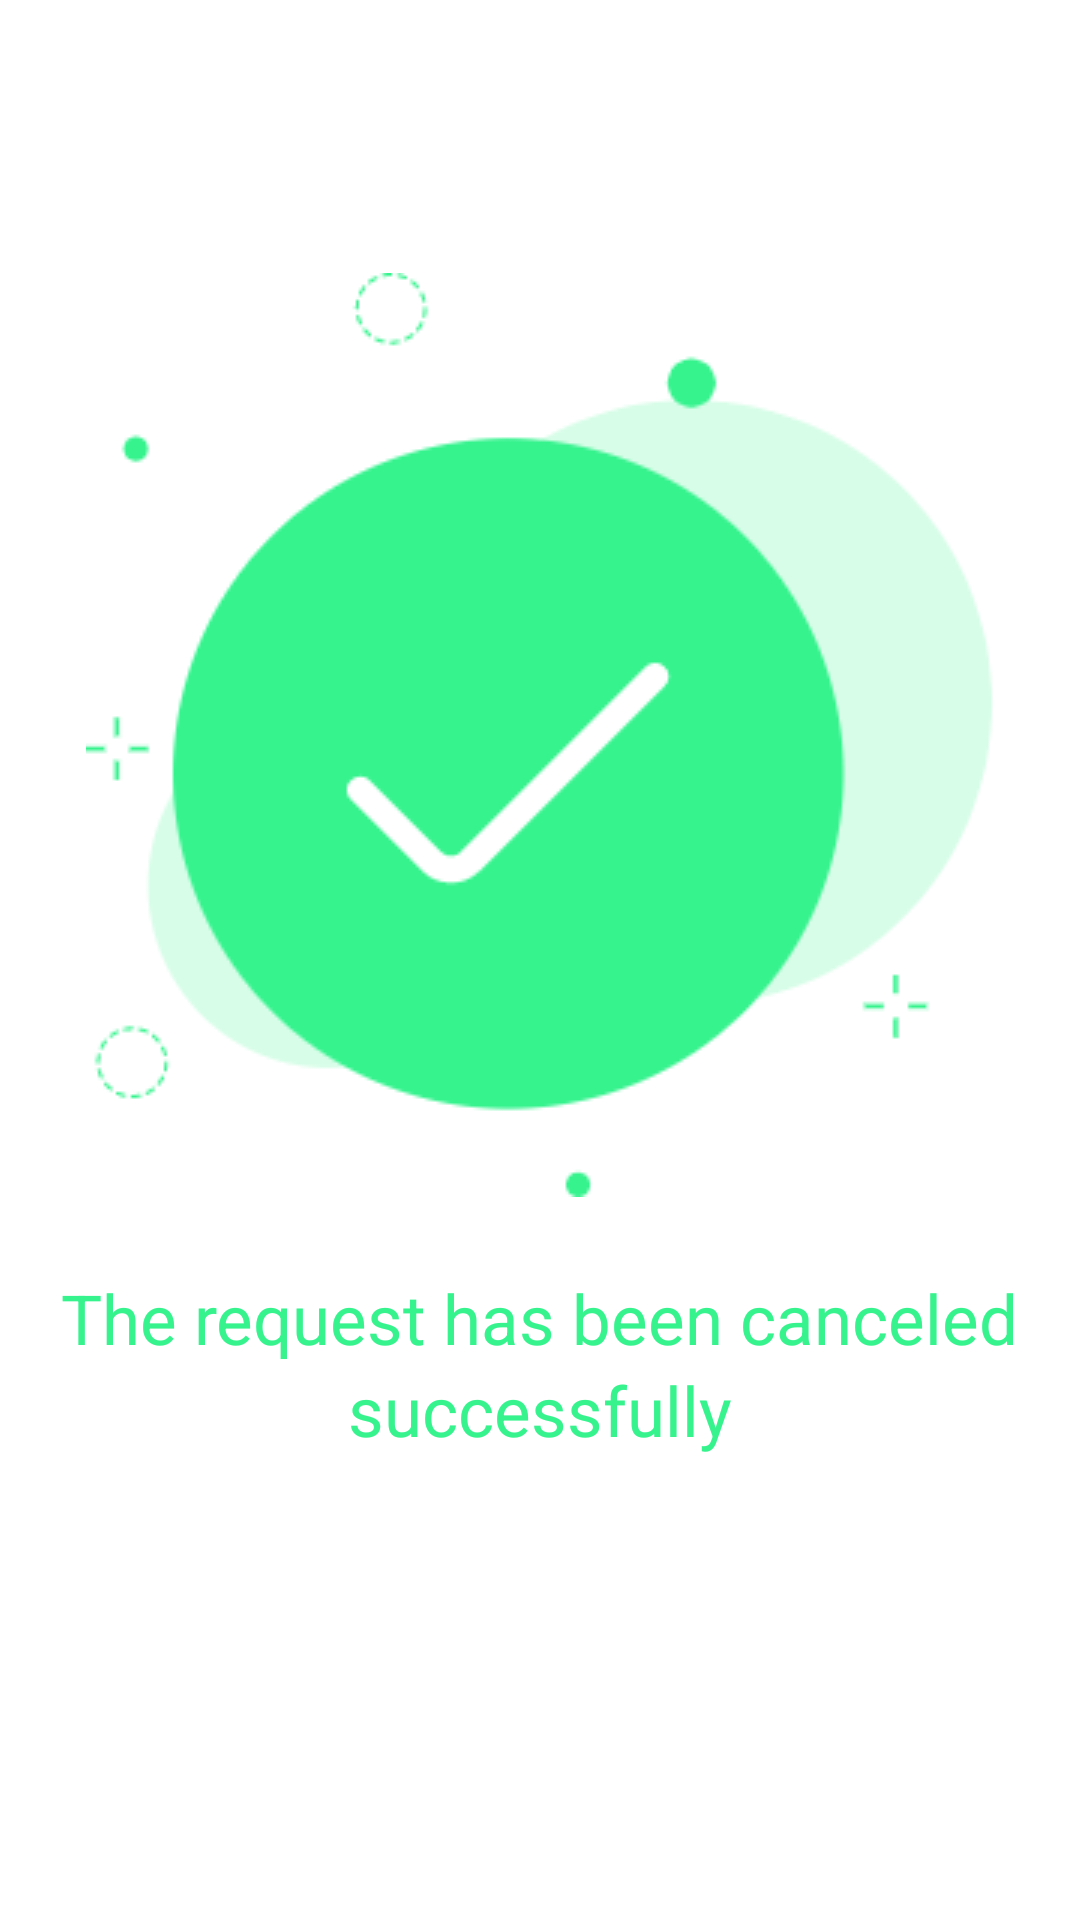

Produce the Android XML layout that renders to this screen, including the resource entries it uses.
<!-- AndroidManifest.xml: application theme Theme.HospitalApplication -->
<!-- res/layout/fragment_successed_cancel_request.xml -->
<?xml version="1.0" encoding="utf-8"?>
<androidx.constraintlayout.widget.ConstraintLayout xmlns:android="http://schemas.android.com/apk/res/android"
    xmlns:tools="http://schemas.android.com/tools"
    android:layout_width="match_parent"
    android:layout_height="match_parent"
    android:background="@color/white"
    xmlns:app="http://schemas.android.com/apk/res-auto">

    <ImageView
        android:id="@+id/done"
        android:layout_width="wrap_content"
        android:layout_height="wrap_content"
        android:src="@drawable/done"
        app:layout_constraintStart_toStartOf="parent"
        app:layout_constraintEnd_toEndOf="parent"
        app:layout_constraintTop_toTopOf="parent"
        app:layout_constraintBottom_toBottomOf="parent"
        android:layout_marginBottom="150dp"
        />
    <TextView
        android:id="@+id/request"
        android:layout_width="wrap_content"
        android:layout_height="wrap_content"
        android:text="The request has been canceled"
        android:textColor="#36F38E"
        app:layout_constraintTop_toBottomOf="@+id/done"
        android:layout_margin="25dp"
        android:textSize="23dp"
        app:layout_constraintStart_toStartOf="parent"
        app:layout_constraintEnd_toEndOf="parent"
        />
    <TextView
        android:id="@+id/sucess"
        android:layout_width="wrap_content"
        android:layout_height="wrap_content"
        android:text="successfully"
        android:textColor="#36F38E"
        app:layout_constraintTop_toBottomOf="@+id/request"
        android:textSize="23dp"
        app:layout_constraintStart_toStartOf="parent"
        app:layout_constraintEnd_toEndOf="parent"
        />

    <com.google.android.material.button.MaterialButton
        android:id="@+id/back"
        android:layout_width="0dp"
        android:layout_height="0dp"
        android:layout_margin="190dp"
        android:background="@drawable/back_to_home"
        android:text="Back Home"
        android:textSize="25dp"
        app:backgroundTint="#22C7B8"
        app:layout_constraintEnd_toEndOf="parent"
        app:layout_constraintHeight_percent="0.07"
        app:layout_constraintStart_toStartOf="parent"
        app:layout_constraintTop_toBottomOf="@+id/sucess"
        app:layout_constraintWidth_percent="0.9"/>

</androidx.constraintlayout.widget.ConstraintLayout>
<!-- resources referenced by this layout -->
<resources>
  <color name="white">#FFFFFFFF</color>
  <!-- drawable back_to_home: png bitmap (drawable, 4402 bytes) -->
  <!-- drawable done: png bitmap (drawable, 14104 bytes) -->
  <style name="Theme.HospitalApplication" parent="Base.Theme.HospitalApplication" />
  <style name="Base.Theme.HospitalApplication" parent="Theme.Material3.DayNight.NoActionBar">
          
          
          <item name="colorPrimaryDark">#000</item>
      </style>
</resources>
